Run: headless pygame with SDL's dummy video driver; simulated clock (each Clock.tick advances the game by its frame time, no real sleeping); random seed 0; keys injected as events and as key.get_pressed() state; no mouse input.
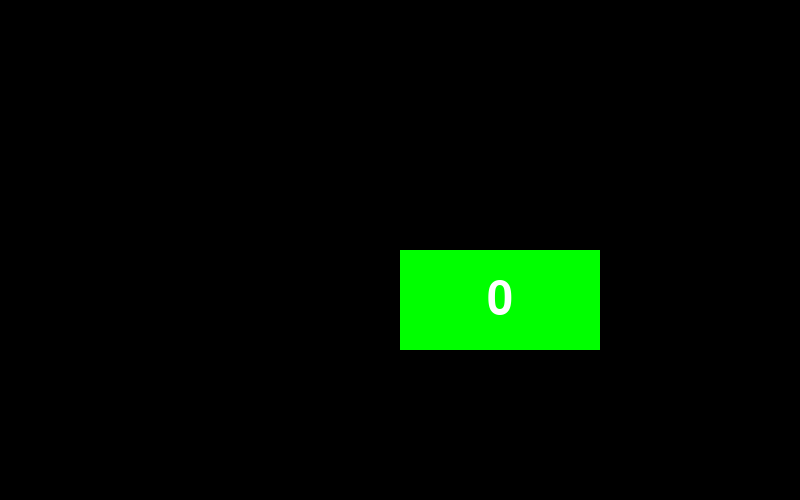
Frame 1 of 4 · flips 1–60 · no input
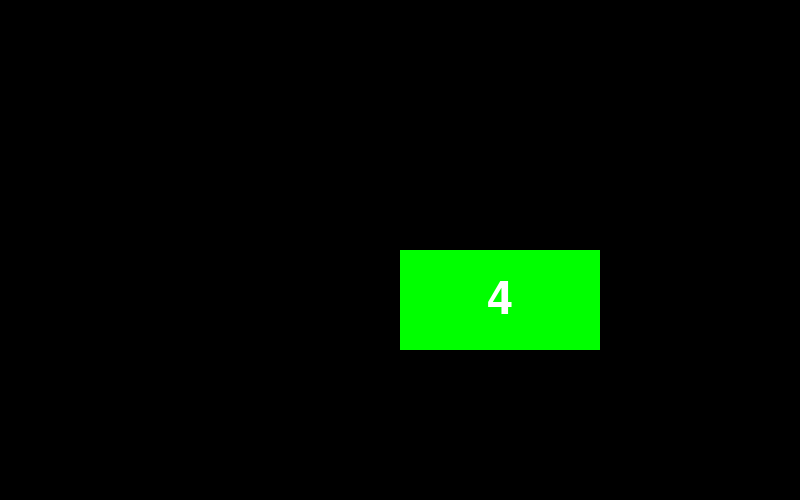
Frame 2 of 4 · flips 61–180 · tapped SPACE, RETURN · held RIGHT (→), D
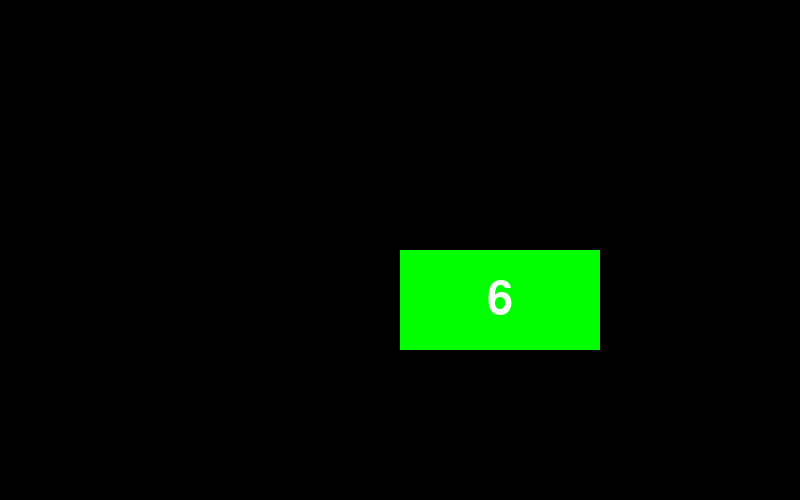
Frame 3 of 4 · flips 181–300 · held DOWN (↓), S
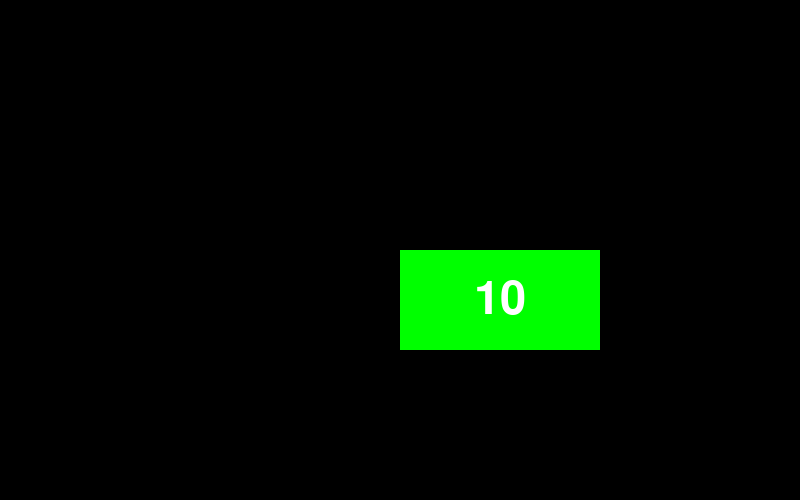
Frame 4 of 4 · flips 301–420 · held LEFT (←), A, UP (↑), W

The pygame program that drew these frames:

#Pygame timer test
import pygame

class Timer(pygame.sprite.Sprite):
    def __init__(self):
        Time = "0"
        pygame.sprite.Sprite.__init__(self)
        self.font = pygame.font.SysFont("Arial", 69)
        self.textSurf = self.font.render(Time, 1, "white")
        self.image = pygame.Surface((200, 100))
        self.image.fill((0,255,0))
        self.rect = self.image.get_rect(center=(500,300))
        W = self.textSurf.get_width()
        H = self.textSurf.get_height()
        self.image.blit(self.textSurf, [200/2 - W/2, 100/2 - H/2])

    def update(self, time):
        Time = str(time)
        self.font = pygame.font.SysFont("Arial", 69)
        self.textSurf = self.font.render(Time, 1, "white")
        self.image = pygame.Surface((200, 100))
        self.image.fill((0,255,0))
        self.rect = self.image.get_rect(center=(500,300))
        W = self.textSurf.get_width()
        H = self.textSurf.get_height()
        self.image.blit(self.textSurf, [200/2 - W/2, 100/2 - H/2])

pygame.init()

win = pygame.display.set_mode((800, 500), pygame.SCALED)
pygame.display.set_caption("Simple timer")

clock = pygame.time.Clock()
timer = Timer()

time = 0

run = True
while run:
    clock.tick(1000)

    win.blit(timer.image, timer.rect)
    pygame.display.update()
        
    for event in pygame.event.get():
        if event.type == pygame.QUIT:
            run = False
        if event.type == pygame.KEYDOWN:
            pygame.time.set_timer(event, 1000)
            time += 1

    timer.update(time)
    pygame.display.update()
            
if not run:
    pygame.quit()
